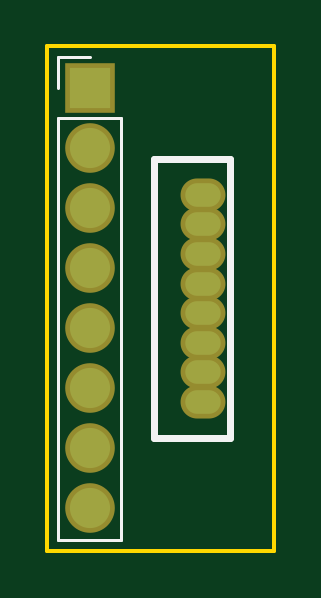
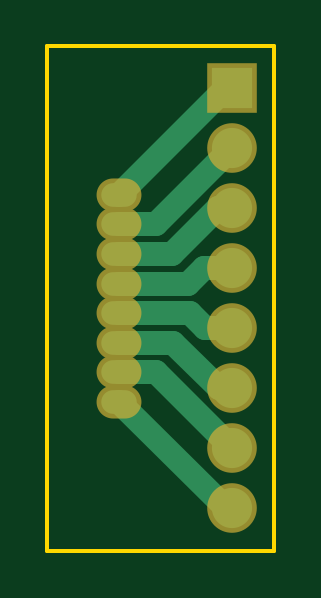
Circuit board: 7 layer files. Board 9.6 x 21.4 mm.
- bottom_copper: plantower-adapter-B_Cu.gbl (1653 bytes)
- bottom_mask: plantower-adapter-B_Mask.gbs (718 bytes)
- bottom_silk: plantower-adapter-B_SilkS.gbo (270 bytes)
- outline: plantower-adapter-Edge_Cuts.gko (450 bytes)
- top_copper: plantower-adapter-F_Cu.gtl (724 bytes)
- top_mask: plantower-adapter-F_Mask.gts (718 bytes)
- top_silk: plantower-adapter-F_SilkS.gto (911 bytes)

=== bottom_copper: plantower-adapter-B_Cu.gbl ===
G04 #@! TF.FileFunction,Copper,L2,Bot,Signal*
%FSLAX46Y46*%
G04 Gerber Fmt 4.6, Leading zero omitted, Abs format (unit mm)*
G04 Created by KiCad (PCBNEW 4.0.0-rc1-stable) date 24.2.2017 21:44:54*
%MOMM*%
G01*
G04 APERTURE LIST*
%ADD10C,0.100000*%
%ADD11R,1.700000X1.700000*%
%ADD12O,1.700000X1.700000*%
%ADD13O,1.500000X1.000000*%
%ADD14C,1.000000*%
G04 APERTURE END LIST*
D10*
D11*
X1790700Y19578320D03*
D12*
X1790700Y17038320D03*
X1790700Y14498320D03*
X1790700Y11958320D03*
X1790700Y9418320D03*
X1790700Y6878320D03*
X1790700Y4338320D03*
X1790700Y1798320D03*
D13*
X6568440Y15056820D03*
X6568440Y13806820D03*
X6568440Y12556820D03*
X6568440Y11306820D03*
X6568440Y10056820D03*
X6568440Y8806820D03*
X6568440Y7556820D03*
X6568440Y6306820D03*
D14*
X1790700Y19578320D02*
X2046940Y19578320D01*
X2046940Y19578320D02*
X6568440Y15056820D01*
X6568440Y13806820D02*
X5022200Y13806820D01*
X5022200Y13806820D02*
X1790700Y17038320D01*
X1790700Y14498320D02*
X2390140Y14498320D01*
X2390140Y14498320D02*
X4331640Y12556820D01*
X4331640Y12556820D02*
X6568440Y12556820D01*
X1790700Y11958320D02*
X2979420Y11958320D01*
X3630920Y11306820D02*
X6568440Y11306820D01*
X2979420Y11958320D02*
X3630920Y11306820D01*
X1790700Y9418320D02*
X2933700Y9418320D01*
X3572200Y10056820D02*
X6568440Y10056820D01*
X2933700Y9418320D02*
X3572200Y10056820D01*
X1790700Y6878320D02*
X2352040Y6878320D01*
X2352040Y6878320D02*
X4280540Y8806820D01*
X4280540Y8806820D02*
X6568440Y8806820D01*
X1790700Y4338320D02*
X5009200Y7556820D01*
X5009200Y7556820D02*
X6568440Y7556820D01*
X1790700Y4338320D02*
X1831340Y4338320D01*
X1790700Y1798320D02*
X2059940Y1798320D01*
X2059940Y1798320D02*
X6568440Y6306820D01*
M02*

=== bottom_mask: plantower-adapter-B_Mask.gbs ===
G04 #@! TF.FileFunction,Soldermask,Bot*
%FSLAX46Y46*%
G04 Gerber Fmt 4.6, Leading zero omitted, Abs format (unit mm)*
G04 Created by KiCad (PCBNEW 4.0.0-rc1-stable) date 24.2.2017 21:44:54*
%MOMM*%
G01*
G04 APERTURE LIST*
%ADD10C,0.100000*%
%ADD11R,2.100000X2.100000*%
%ADD12O,2.100000X2.100000*%
%ADD13O,1.900000X1.400000*%
G04 APERTURE END LIST*
D10*
D11*
X1790700Y19578320D03*
D12*
X1790700Y17038320D03*
X1790700Y14498320D03*
X1790700Y11958320D03*
X1790700Y9418320D03*
X1790700Y6878320D03*
X1790700Y4338320D03*
X1790700Y1798320D03*
D13*
X6568440Y15056820D03*
X6568440Y13806820D03*
X6568440Y12556820D03*
X6568440Y11306820D03*
X6568440Y10056820D03*
X6568440Y8806820D03*
X6568440Y7556820D03*
X6568440Y6306820D03*
M02*

=== bottom_silk: plantower-adapter-B_SilkS.gbo ===
G04 #@! TF.FileFunction,Legend,Bot*
%FSLAX46Y46*%
G04 Gerber Fmt 4.6, Leading zero omitted, Abs format (unit mm)*
G04 Created by KiCad (PCBNEW 4.0.0-rc1-stable) date 24.2.2017 21:44:54*
%MOMM*%
G01*
G04 APERTURE LIST*
%ADD10C,0.100000*%
G04 APERTURE END LIST*
D10*
M02*

=== outline: plantower-adapter-Edge_Cuts.gko ===
G04 #@! TF.FileFunction,Profile,NP*
%FSLAX46Y46*%
G04 Gerber Fmt 4.6, Leading zero omitted, Abs format (unit mm)*
G04 Created by KiCad (PCBNEW 4.0.0-rc1-stable) date 24.2.2017 21:44:54*
%MOMM*%
G01*
G04 APERTURE LIST*
%ADD10C,0.100000*%
%ADD11C,0.150000*%
G04 APERTURE END LIST*
D10*
D11*
X9598660Y21356320D02*
X-2540Y21356320D01*
X9598660Y-5080D02*
X9598660Y21356320D01*
X-2540Y-5080D02*
X9598660Y-5080D01*
X-2540Y21356320D02*
X-2540Y-5080D01*
M02*

=== top_copper: plantower-adapter-F_Cu.gtl ===
G04 #@! TF.FileFunction,Copper,L1,Top,Signal*
%FSLAX46Y46*%
G04 Gerber Fmt 4.6, Leading zero omitted, Abs format (unit mm)*
G04 Created by KiCad (PCBNEW 4.0.0-rc1-stable) date 24.2.2017 21:44:54*
%MOMM*%
G01*
G04 APERTURE LIST*
%ADD10C,0.100000*%
%ADD11R,1.700000X1.700000*%
%ADD12O,1.700000X1.700000*%
%ADD13O,1.500000X1.000000*%
G04 APERTURE END LIST*
D10*
D11*
X1790700Y19578320D03*
D12*
X1790700Y17038320D03*
X1790700Y14498320D03*
X1790700Y11958320D03*
X1790700Y9418320D03*
X1790700Y6878320D03*
X1790700Y4338320D03*
X1790700Y1798320D03*
D13*
X6568440Y15056820D03*
X6568440Y13806820D03*
X6568440Y12556820D03*
X6568440Y11306820D03*
X6568440Y10056820D03*
X6568440Y8806820D03*
X6568440Y7556820D03*
X6568440Y6306820D03*
M02*

=== top_mask: plantower-adapter-F_Mask.gts ===
G04 #@! TF.FileFunction,Soldermask,Top*
%FSLAX46Y46*%
G04 Gerber Fmt 4.6, Leading zero omitted, Abs format (unit mm)*
G04 Created by KiCad (PCBNEW 4.0.0-rc1-stable) date 24.2.2017 21:44:54*
%MOMM*%
G01*
G04 APERTURE LIST*
%ADD10C,0.100000*%
%ADD11R,2.100000X2.100000*%
%ADD12O,2.100000X2.100000*%
%ADD13O,1.900000X1.400000*%
G04 APERTURE END LIST*
D10*
D11*
X1790700Y19578320D03*
D12*
X1790700Y17038320D03*
X1790700Y14498320D03*
X1790700Y11958320D03*
X1790700Y9418320D03*
X1790700Y6878320D03*
X1790700Y4338320D03*
X1790700Y1798320D03*
D13*
X6568440Y15056820D03*
X6568440Y13806820D03*
X6568440Y12556820D03*
X6568440Y11306820D03*
X6568440Y10056820D03*
X6568440Y8806820D03*
X6568440Y7556820D03*
X6568440Y6306820D03*
M02*

=== top_silk: plantower-adapter-F_SilkS.gto ===
G04 #@! TF.FileFunction,Legend,Top*
%FSLAX46Y46*%
G04 Gerber Fmt 4.6, Leading zero omitted, Abs format (unit mm)*
G04 Created by KiCad (PCBNEW 4.0.0-rc1-stable) date 24.2.2017 21:44:54*
%MOMM*%
G01*
G04 APERTURE LIST*
%ADD10C,0.100000*%
%ADD11C,0.120000*%
%ADD12C,0.300000*%
G04 APERTURE END LIST*
D10*
D11*
X460700Y18308320D02*
X460700Y468320D01*
X460700Y468320D02*
X3120700Y468320D01*
X3120700Y468320D02*
X3120700Y18308320D01*
X3120700Y18308320D02*
X460700Y18308320D01*
X460700Y19578320D02*
X460700Y20908320D01*
X460700Y20908320D02*
X1790700Y20908320D01*
D12*
X7718440Y16586820D02*
X4518440Y16586820D01*
X7718440Y4786820D02*
X4518440Y4786820D01*
X4518440Y6306820D02*
X4518440Y4786820D01*
X7718440Y4786820D02*
X7718440Y6306820D01*
X4518440Y15056820D02*
X4518440Y16586820D01*
X7718440Y16586820D02*
X7718440Y15056820D01*
X4518440Y6306820D02*
X4518440Y15056820D01*
X7718440Y6306820D02*
X7718440Y15056820D01*
M02*

